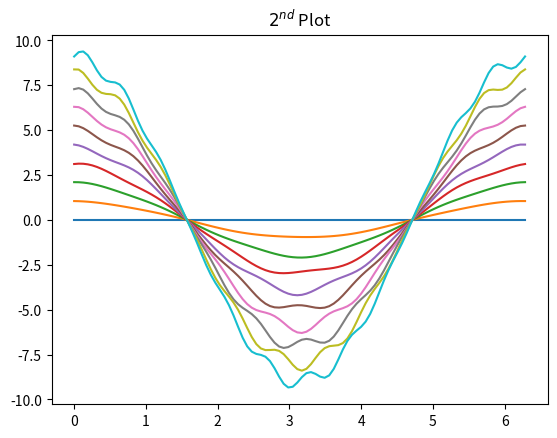

Source code (Python):
# HW 2 - Question 4
import random
import numpy as np
import matplotlib.pyplot as plt

def driver():
# driver function

    FourA()
    FourB()

def FourA():
# Q4-a
    t = np.arange(0,np.pi,np.pi/30)
    y = np.cos(t)   
# problem set up

    n = len(t)
    S = 0
    for ii in range(n):
        S += t[ii]*y[ii]
# calculates sum 

    print("the sum is: ",S)
# prints results

    return 0

def FourB():
# Q4-b

    theta = np.linspace(0,2*np.pi,100)
    R = 1.2; dr = 0.1; f = 15;
    x = lambda t: R*(1+dr*np.sin(f*t))*np.cos(t)
    y = lambda t: R*(1+dr*np.sin(f*t))*np.sin(t)
# given by problem statement

    plt.plot(theta,x(theta))
    plt.plot(theta,y(theta))
    plt.title('$1^{st}$ Plot')
    plt.show()
    plt.clf()
# 1st plot

    dr = 0.05
    for ii in range(10):
        R = ii
        f = 2+ii
        p = random.uniform(0,2)
        func = lambda t: R*(1+dr*np.sin(f*t+p))*np.cos(t)
        plt.plot(theta,func(theta))
    plt.title('$2^{nd}$ Plot')
    plt.show()
# 2nd plot
    
    return 0

driver()